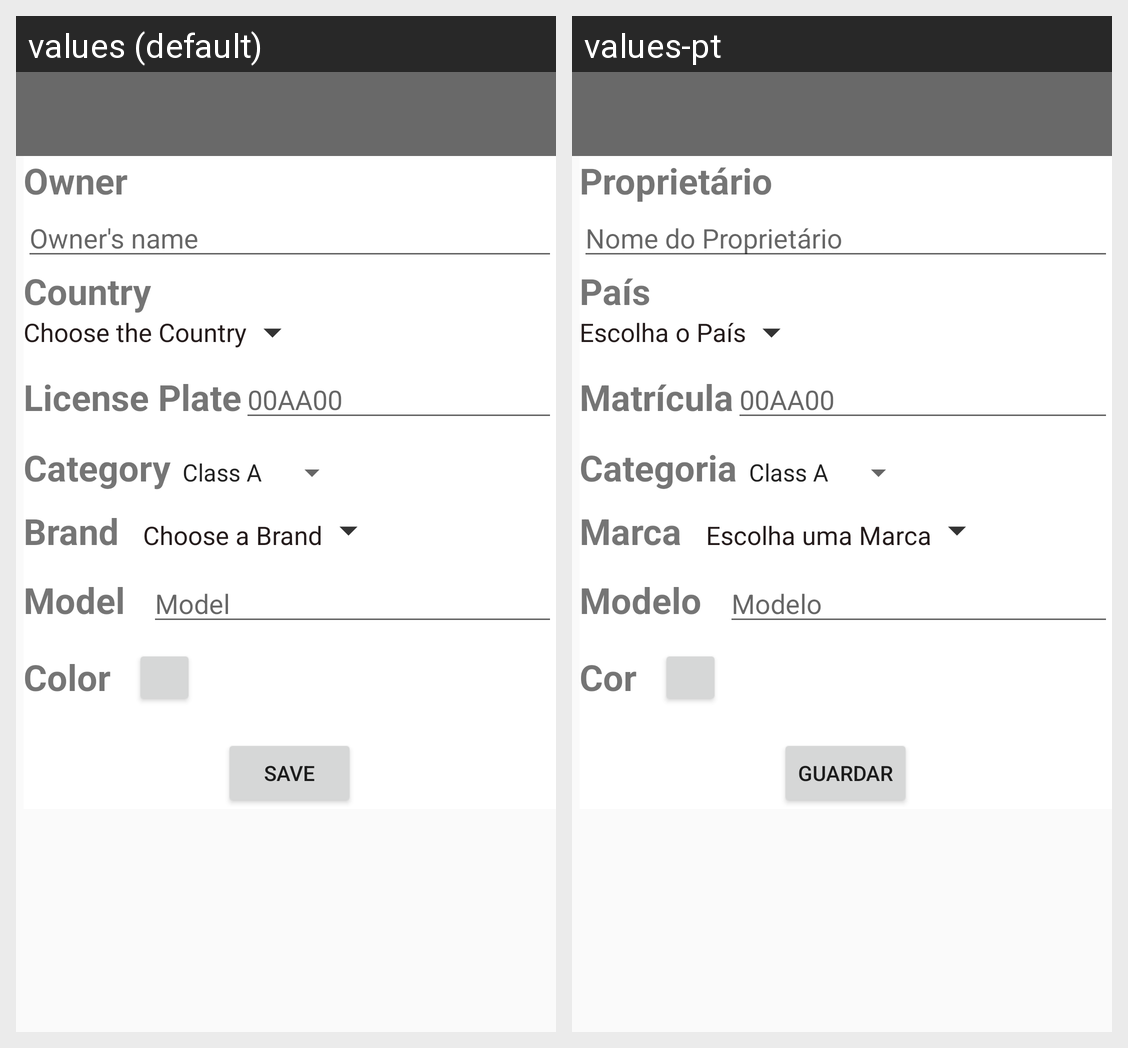

The Android screen above is rendered under two locales of the same app. Produce the string resources it draws, with the default and per-locale values.
Android screen res/layout/activity_edit.xml rendered under 2 locales, left to right: values (default), values-pt. Device: Nexus 5 (rendered at 1080×1920; each locale shown at half size, 540×960, under a caption strip naming it); theme AppTheme.
Strings drawn on this screen, with the default value and each locale's value (text and hints the layout hard-codes, and strings that could not be matched under every locale, appear in the picture but are not listed):

textViewOwner
  values: Owner
  values-pt: Proprietário

editTextOwner
  values: Owner's name
  values-pt: Nome do Proprietário

country
  values: Country
  values-pt: País

textView_SpinnerCountries
  values: Choose the Country
  values-pt: Escolha o País

textView_Make
  values: Brand
  values-pt: Marca

licensePlateString
  values: License Plate
  values-pt: Matrícula

hintMatricula
  values: 00AA00
  values-pt: 00AA00  [not translated; the default value is used]

category
  values: Category
  values-pt: Categoria

textView_SpinnerMarcas
  values: Choose a Brand
  values-pt: Escolha uma Marca

textview_model
  values: Model
  values-pt: Modelo

txtView_color
  values: Color
  values-pt: Cor

save
  values: Save
  values-pt: Guardar
